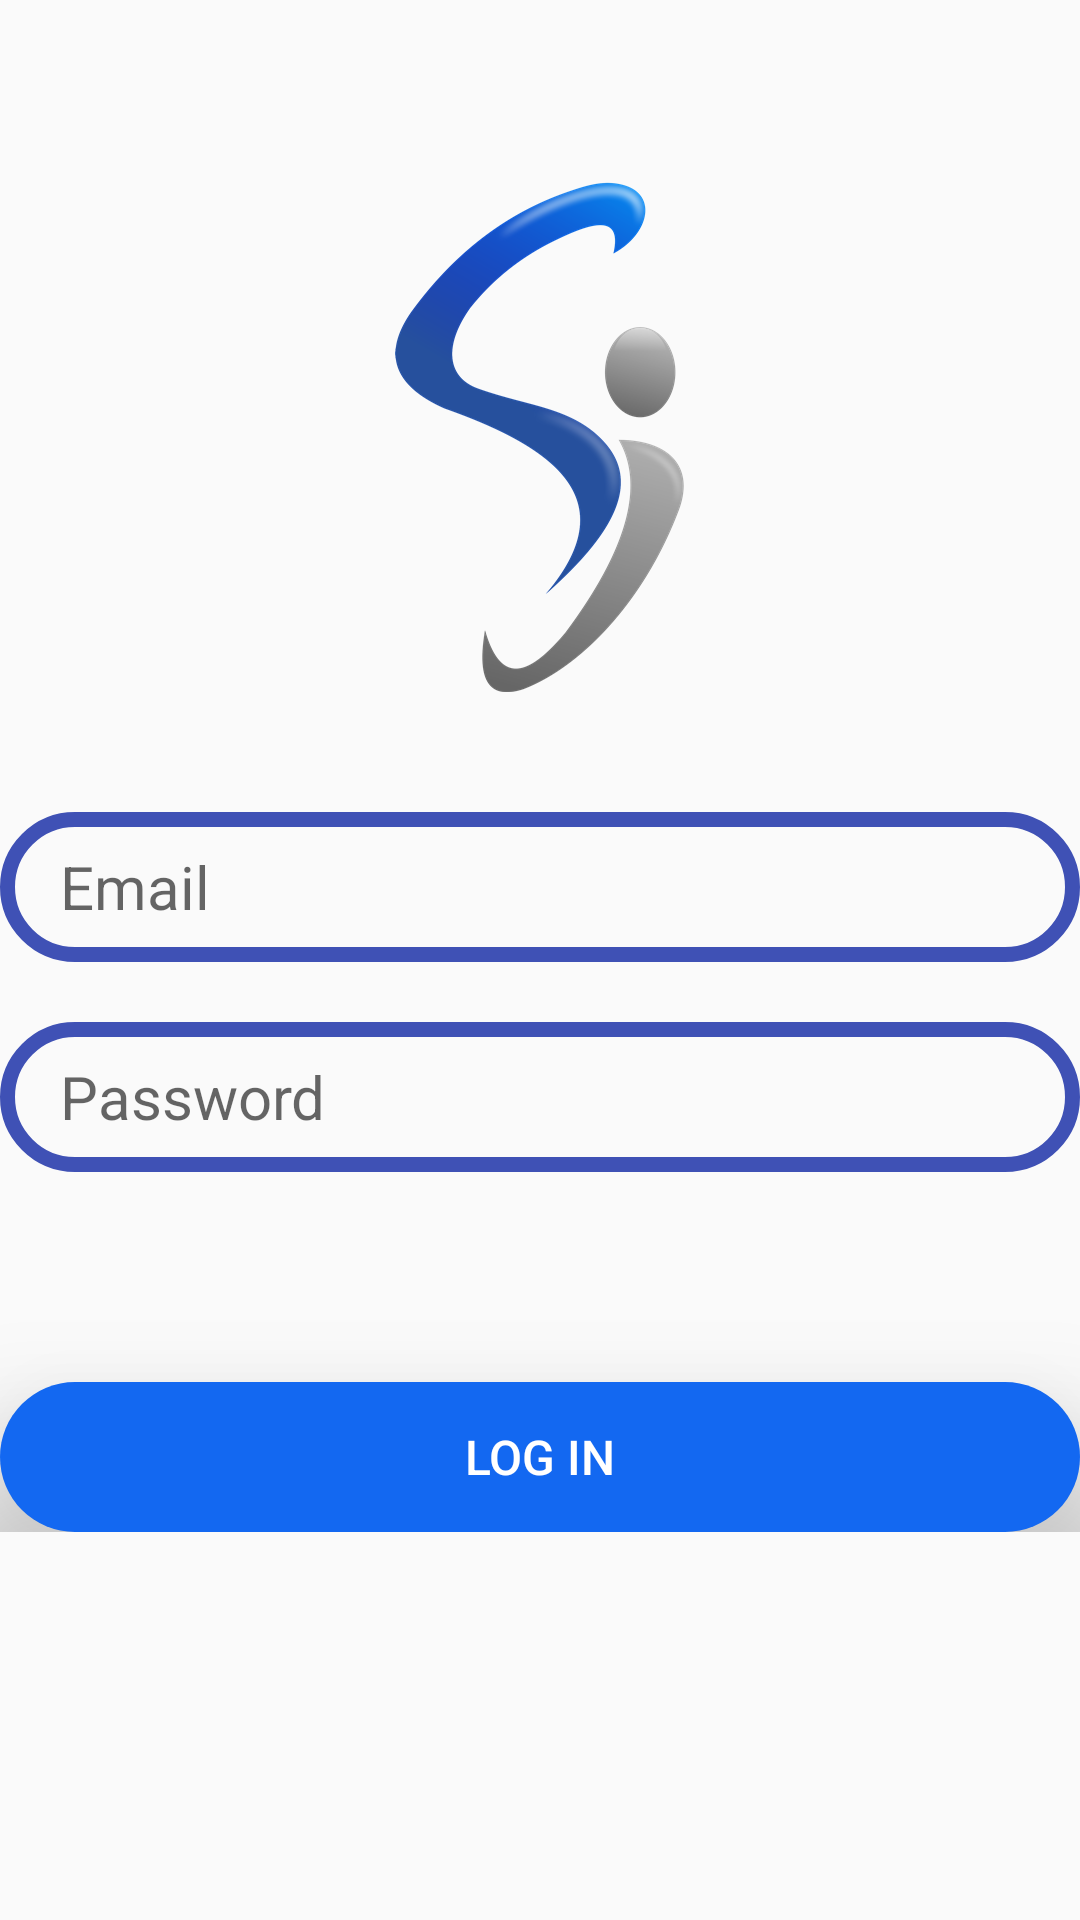

Produce the Android XML layout that renders to this screen, including the resource entries it uses.
<!-- AndroidManifest.xml: application theme AppTheme -->
<!-- res/layout/sparelogin.xml -->
<?xml version="1.0" encoding="utf-8"?>
<ScrollView xmlns:android="http://schemas.android.com/apk/res/android"
    android:orientation="vertical" android:layout_width="match_parent"
    android:layout_height="match_parent"
    >
    <LinearLayout
        android:layout_width="match_parent"
        android:layout_height="match_parent"
        android:orientation="vertical"
        >
<ImageView
    android:layout_width="wrap_content"
    android:layout_height="wrap_content"
    android:background="@drawable/si_logo"
   android:layout_gravity="center"
    android:layout_marginTop="60dp"
    />
    <EditText
        android:id="@+id/editText_user_mail"
        android:layout_width="360dp"
        android:layout_height="50dp"
        android:hint="Email"
        android:background="@drawable/strokeedittext"
        android:layout_gravity="center"
        android:layout_marginTop="40dp"
        android:textSize="20dp"
        android:drawableStart="@drawable/ic_person_black_24dpnew"
        android:paddingLeft="20dp"
        android:textAlignment="gravity"
        android:drawablePadding="10dp"
        android:maxLines="1"
        android:inputType="textEmailAddress"
        android:drawableLeft="@drawable/ic_person_black_24dpnew" />
    <EditText
        android:id="@+id/editText_password"
        android:layout_width="360dp"
        android:layout_height="50dp"
        android:hint="Password"
        android:background="@drawable/strokeedittext"
        android:layout_gravity="center"
        android:layout_marginTop="20dp"
        android:textSize="20dp"
        android:paddingLeft="20dp"
        android:textAlignment="gravity"
        android:drawablePadding="10dp"
        android:maxLines="1"
        android:inputType="textPassword"
        android:paddingRight="20dp"


        android:drawableLeft="@drawable/ic_lock_black_24dp" />
    <Button
        android:id="@+id/button_log_in"
        android:layout_width="360dp"
        android:layout_height="50dp"
        android:textAlignment="gravity"
        android:text="Log In"
        android:textSize="16dp"
        android:textColor="#fff"
        android:layout_gravity="center"
        android:background="@drawable/roundbtn"
         android:translationZ="30dp"
        android:elevation="30dp"
        android:layout_marginTop="70dp"/>
    </LinearLayout>
</ScrollView>
<!-- resources referenced by this layout -->
<resources>
  <!-- drawable roundbtn (drawable) -->
  <?xml version="1.0" encoding="utf-8"?>
  <shape xmlns:android="http://schemas.android.com/apk/res/android" android:shape="rectangle">
  <solid android:color="#1368f1"></solid>
      <corners android:radius="5dp"></corners>
  </shape>
  <!-- drawable si_logo: png bitmap (drawable-xxhdpi, 44502 bytes) -->
  <!-- drawable strokeedittext (drawable) -->
  <?xml version="1.0" encoding="utf-8"?>
  <shape xmlns:android="http://schemas.android.com/apk/res/android" android:shape="rectangle">
  <stroke android:color="@color/colorPrimary" android:width="5dp"></stroke>
  <corners android:radius="500dp"></corners>
  </shape>
  <style name="AppTheme" parent="Theme.AppCompat.Light.NoActionBar">
          
          <item name="colorPrimary">@color/colorPrimary</item>
          <item name="colorPrimaryDark">@color/colorPrimaryDark</item>
          <item name="colorAccent">@color/colorAccent</item>
      </style>
  <color name="colorPrimary">#3F51B5</color>
  <color name="colorPrimaryDark">#303F9F</color>
  <color name="colorAccent">#df8b8b</color>
</resources>
